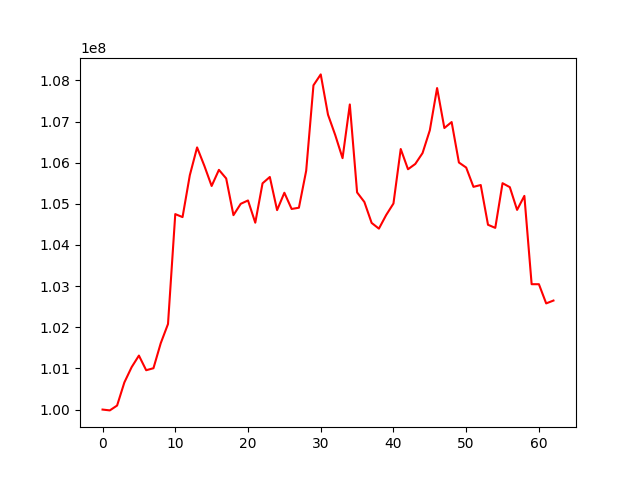

The file beside this chart, header and first rows:
, 0
0, 100000000
1, 99979656
2, 100097787
3, 100659466
4, 101031105
5, 101312241
6, 100956186
7, 101005065
8, 101611905
9, 102079278
10, 104750505
11, 104677755
12, 105695512
13, 106371535
14, 105923463
15, 105434291
16, 105826008
17, 105617060
18, 104725137
19, 105000843
20, 105082279
21, 104542014
22, 105498965
23, 105652866
24, 104847435
25, 105269857
26, 104875454
27, 104905915
28, 105804109
29, 107880661
30, 108146239
31, 107167345
32, 106669062
33, 106110502
34, 107415868
35, 105278069
36, 105045403
37, 104536398
38, 104397217
39, 104728497
40, 105008135
41, 106332710
42, 105840780
43, 105969507
44, 106233953
45, 106787480
46, 107814804
47, 106843054
48, 106987965
49, 106004725
50, 105881940
51, 105413206
52, 105457541
53, 104491253
54, 104415804
55, 105501822
56, 105405697
57, 104853057
58, 105193563
59, 103047120
... 3 more rows
